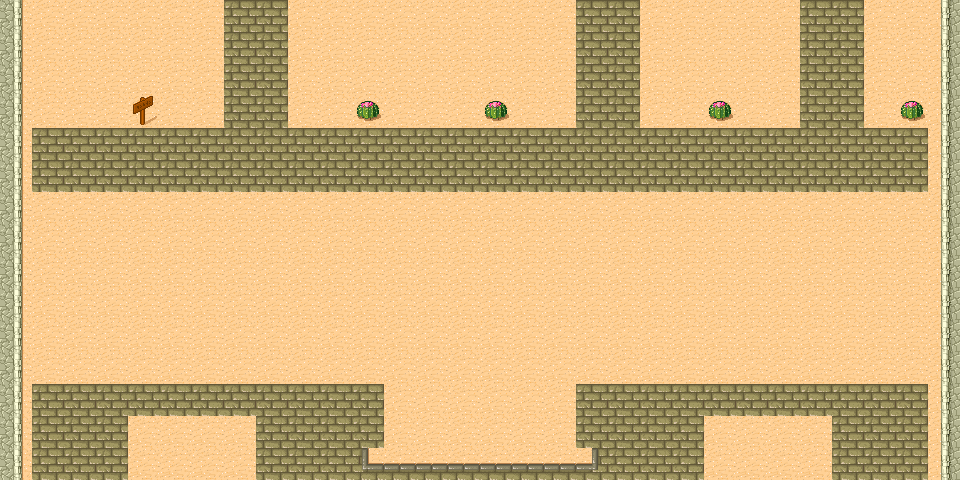

The file beside this chart, header and first rows:
34, 29, 29, 29, 29, 29, 29, 9, 9, 29, 29, 29, 29, 29, 29, 29, 29, 29, 9, 9, 29, 29, 29, 29
34, 29, 29, 29, 29, 29, 29, 9, 9, 29, 29, 29, 29, 29, 29, 29, 29, 29, 9, 9, 29, 29, 29, 29
34, 29, 29, 29, 29, 29, 29, 9, 9, 29, 29, 29, 29, 29, 29, 29, 29, 29, 9, 9, 29, 29, 29, 29
34, 29, 29, 29, 45, 29, 29, 9, 9, 29, 29, 30, 29, 29, 29, 30, 29, 29, 9, 9, 29, 29, 30, 29
34, 9, 9, 9, 9, 9, 9, 9, 9, 9, 9, 9, 9, 9, 9, 9, 9, 9, 9, 9, 9, 9, 9, 9
34, 9, 9, 9, 9, 9, 9, 9, 9, 9, 9, 9, 9, 9, 9, 9, 9, 9, 9, 9, 9, 9, 9, 9
34, 29, 29, 29, 29, 29, 29, 29, 29, 29, 29, 29, 29, 29, 29, 29, 29, 29, 29, 29, 29, 29, 29, 29
34, 29, 29, 29, 29, 29, 29, 29, 29, 29, 29, 29, 29, 29, 29, 29, 29, 29, 29, 29, 29, 29, 29, 29
34, 29, 29, 29, 29, 29, 29, 29, 29, 29, 29, 29, 29, 29, 29, 29, 29, 29, 29, 29, 29, 29, 29, 29
34, 29, 29, 29, 29, 29, 29, 29, 29, 29, 29, 29, 29, 29, 29, 29, 29, 29, 29, 29, 29, 29, 29, 29
34, 29, 29, 29, 29, 29, 29, 29, 29, 29, 29, 29, 29, 29, 29, 29, 29, 29, 29, 29, 29, 29, 29, 29
34, 29, 29, 29, 29, 29, 29, 29, 29, 29, 29, 29, 29, 29, 29, 29, 29, 29, 29, 29, 29, 29, 29, 29
34, 9, 9, 9, 9, 9, 9, 9, 9, 9, 9, 9, 29, 29, 29, 29, 29, 29, 9, 9, 9, 9, 9, 9
34, 9, 9, 9, 29, 29, 29, 29, 9, 9, 9, 9, 29, 29, 29, 29, 29, 29, 9, 9, 9, 9, 29, 29
34, 9, 9, 9, 29, 29, 29, 29, 9, 9, 9, 27, 1, 1, 1, 1, 1, 1, 28, 9, 9, 9, 29, 29
